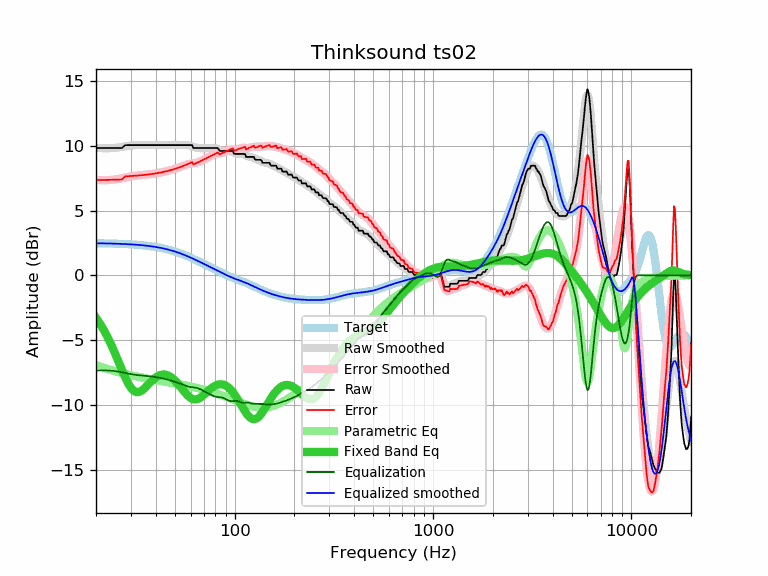

Data behind this chart, as committed beside it:
frequency, raw, error, smoothed, error_smoothed, equalization, parametric_eq, equalized_raw, equalized_smoothed, target
20, 9.82, 7.35, 9.84, 7.36, -7.36, -3.28, 2.46, 2.47, 2.47
21, 9.82, 7.35, 9.82, 7.35, -7.35, -3.76, 2.47, 2.47, 2.47
22, 9.82, 7.36, 9.81, 7.35, -7.35, -4.28, 2.48, 2.46, 2.46
23, 9.82, 7.37, 9.81, 7.35, -7.35, -4.85, 2.47, 2.46, 2.46
24, 9.82, 7.37, 9.82, 7.37, -7.37, -5.44, 2.45, 2.45, 2.45
25, 9.82, 7.38, 9.84, 7.40, -7.40, -6.07, 2.42, 2.44, 2.44
26, 9.82, 7.39, 9.87, 7.44, -7.44, -6.69, 2.38, 2.43, 2.43
27, 9.82, 7.40, 9.91, 7.49, -7.49, -7.30, 2.33, 2.42, 2.42
28, 10.04, 7.63, 9.95, 7.54, -7.54, -7.86, 2.50, 2.41, 2.41
29, 10.05, 7.65, 9.99, 7.59, -7.59, -8.33, 2.46, 2.40, 2.40
30, 10.05, 7.67, 10.02, 7.63, -7.63, -8.69, 2.42, 2.39, 2.39
31, 10.05, 7.68, 10.04, 7.67, -7.67, -8.92, 2.38, 2.37, 2.37
32, 10.05, 7.69, 10.06, 7.70, -7.70, -9.02, 2.35, 2.36, 2.36
33, 10.05, 7.71, 10.06, 7.72, -7.72, -9.01, 2.33, 2.34, 2.34
34, 10.05, 7.73, 10.06, 7.74, -7.74, -8.91, 2.31, 2.32, 2.32
35, 10.05, 7.75, 10.06, 7.76, -7.76, -8.75, 2.30, 2.31, 2.31
36, 10.05, 7.77, 10.06, 7.77, -7.77, -8.56, 2.28, 2.29, 2.29
37, 10.05, 7.79, 10.06, 7.79, -7.79, -8.37, 2.26, 2.26, 2.26
38, 10.05, 7.81, 10.05, 7.81, -7.81, -8.19, 2.24, 2.24, 2.24
39, 10.05, 7.84, 10.05, 7.84, -7.84, -8.03, 2.22, 2.21, 2.21
40, 10.05, 7.86, 10.05, 7.86, -7.86, -7.89, 2.19, 2.19, 2.19
41, 10.05, 7.89, 10.05, 7.89, -7.89, -7.79, 2.16, 2.16, 2.16
42, 10.05, 7.92, 10.05, 7.92, -7.92, -7.71, 2.13, 2.13, 2.13
43, 10.05, 7.95, 10.05, 7.95, -7.95, -7.67, 2.10, 2.10, 2.10
44, 10.05, 7.99, 10.05, 7.99, -7.99, -7.66, 2.06, 2.07, 2.07
45, 10.05, 8.02, 10.05, 8.02, -8.02, -7.68, 2.03, 2.03, 2.03
46, 10.05, 8.06, 10.05, 8.06, -8.06, -7.72, 1.99, 1.99, 1.99
47, 10.05, 8.10, 10.05, 8.10, -8.10, -7.79, 1.96, 1.96, 1.96
48, 10.05, 8.14, 10.05, 8.14, -8.14, -7.89, 1.92, 1.92, 1.92
49, 10.05, 8.18, 10.05, 8.18, -8.18, -8.00, 1.88, 1.88, 1.88
50, 10.05, 8.22, 10.05, 8.22, -8.22, -8.13, 1.84, 1.83, 1.83
51, 10.05, 8.26, 10.05, 8.26, -8.26, -8.27, 1.79, 1.79, 1.79
52, 10.05, 8.31, 10.06, 8.31, -8.31, -8.42, 1.74, 1.75, 1.75
53, 10.05, 8.35, 10.06, 8.36, -8.36, -8.57, 1.70, 1.70, 1.70
54, 10.05, 8.40, 10.06, 8.41, -8.41, -8.73, 1.65, 1.66, 1.66
55, 10.05, 8.44, 10.06, 8.46, -8.46, -8.88, 1.60, 1.61, 1.61
56, 10.05, 8.49, 10.06, 8.50, -8.50, -9.03, 1.55, 1.56, 1.56
57, 10.05, 8.54, 10.06, 8.54, -8.54, -9.16, 1.51, 1.51, 1.51
58, 10.05, 8.59, 10.04, 8.58, -8.58, -9.29, 1.48, 1.46, 1.46
59, 10.05, 8.64, 10.02, 8.60, -8.60, -9.39, 1.45, 1.42, 1.42
60, 10.05, 8.69, 9.99, 8.62, -8.62, -9.47, 1.43, 1.37, 1.37
61, 10.05, 8.74, 9.96, 8.64, -8.64, -9.53, 1.41, 1.32, 1.32
62, 9.82, 8.56, 9.92, 8.65, -8.65, -9.57, 1.17, 1.27, 1.27
63, 9.82, 8.60, 9.89, 8.67, -8.67, -9.59, 1.16, 1.22, 1.22
64, 9.82, 8.65, 9.86, 8.69, -8.69, -9.58, 1.14, 1.17, 1.17
65, 9.82, 8.70, 9.83, 8.71, -8.71, -9.56, 1.11, 1.12, 1.12
66, 9.82, 8.75, 9.82, 8.75, -8.75, -9.52, 1.07, 1.07, 1.07
67, 9.82, 8.80, 9.81, 8.79, -8.79, -9.46, 1.03, 1.02, 1.02
68, 9.82, 8.85, 9.81, 8.84, -8.84, -9.39, 0.98, 0.97, 0.97
69, 9.82, 8.90, 9.81, 8.89, -8.89, -9.32, 0.94, 0.93, 0.93
70, 9.82, 8.95, 9.82, 8.94, -8.94, -9.23, 0.88, 0.88, 0.88
71, 9.82, 8.99, 9.82, 8.99, -8.99, -9.15, 0.83, 0.83, 0.83
72, 9.82, 9.04, 9.82, 9.04, -9.04, -9.06, 0.78, 0.78, 0.78
73, 9.82, 9.08, 9.83, 9.09, -9.09, -8.97, 0.74, 0.74, 0.74
74, 9.82, 9.13, 9.83, 9.14, -9.14, -8.89, 0.69, 0.69, 0.69
75, 9.82, 9.18, 9.83, 9.18, -9.18, -8.81, 0.64, 0.65, 0.65
76, 9.82, 9.22, 9.83, 9.23, -9.23, -8.74, 0.59, 0.60, 0.60
77, 9.82, 9.26, 9.83, 9.27, -9.27, -8.67, 0.55, 0.56, 0.56
78, 9.82, 9.31, 9.83, 9.31, -9.31, -8.61, 0.51, 0.52, 0.52
79, 9.82, 9.35, 9.82, 9.35, -9.35, -8.56, 0.48, 0.47, 0.47
... 553 more rows
